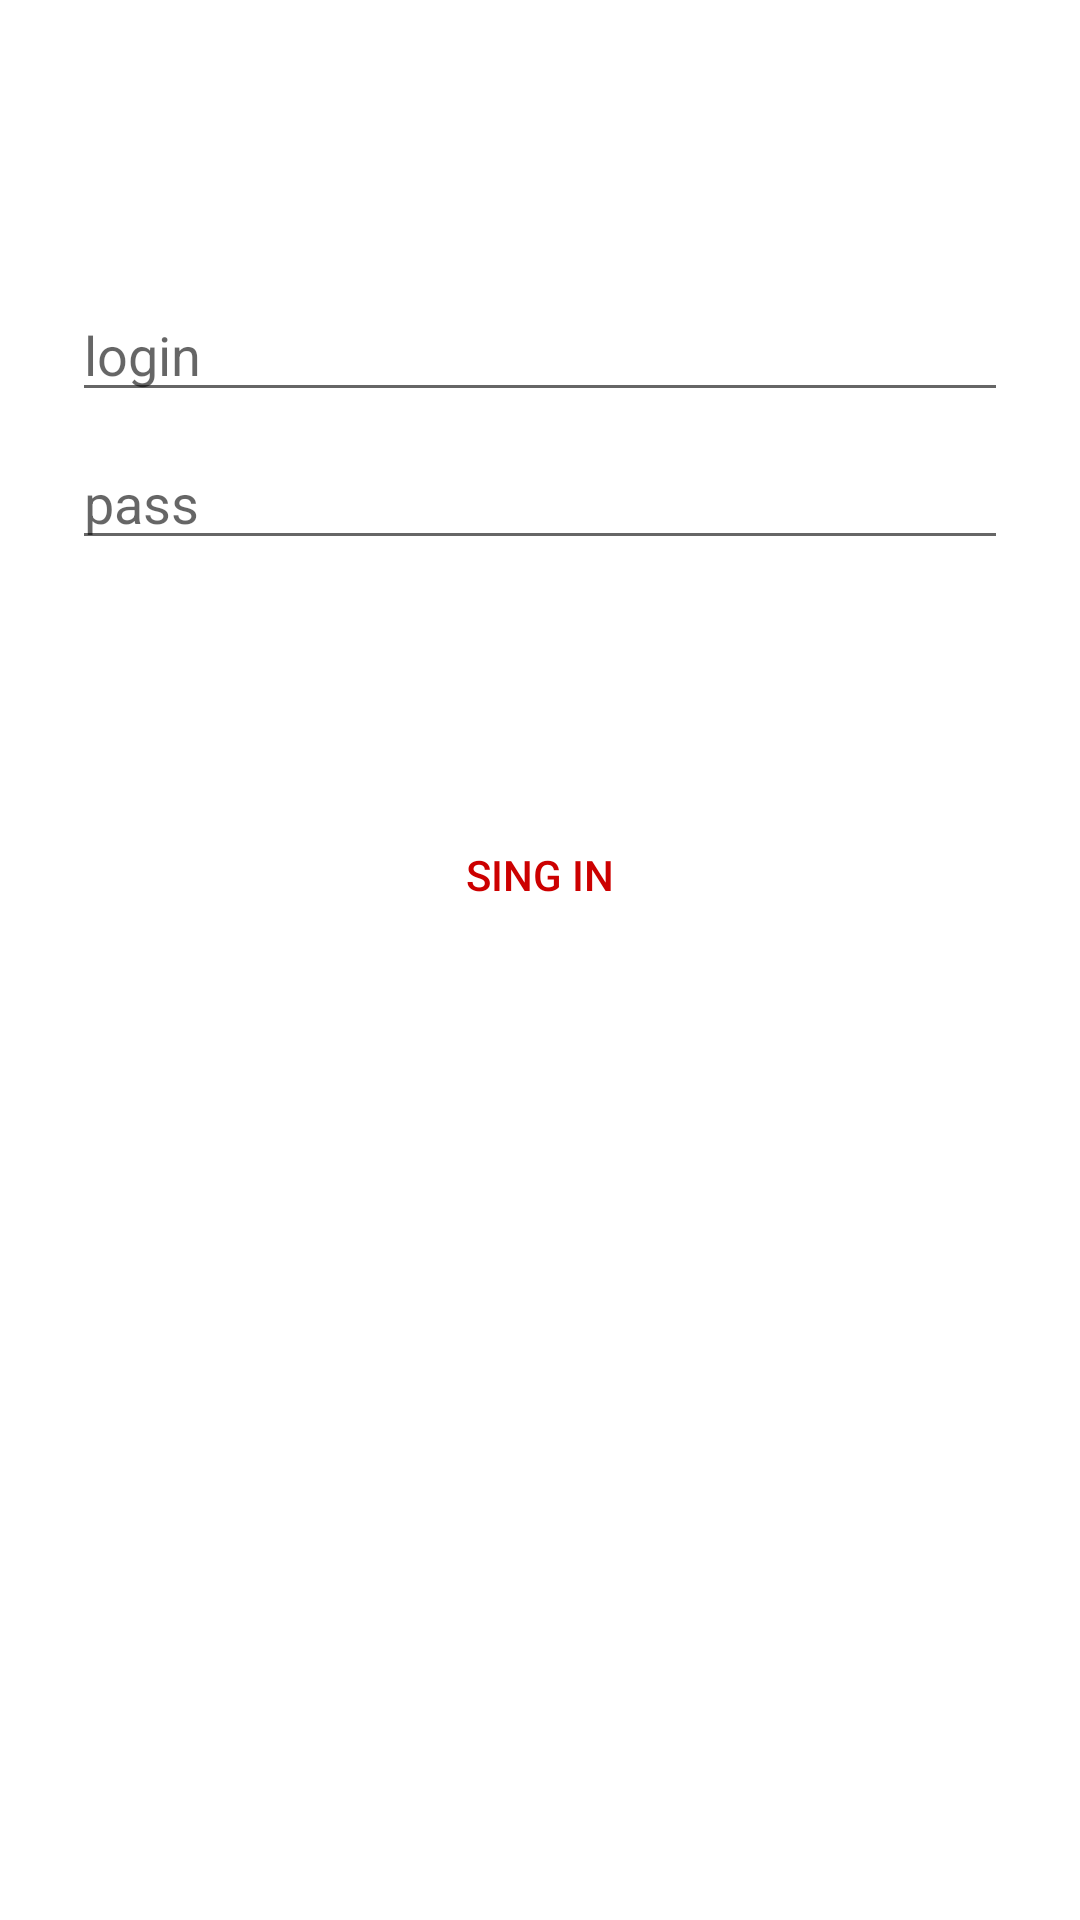

Write the Android layout XML for this screen, with the resource values it uses.
<!-- AndroidManifest.xml: application theme Theme.ToDo -->
<!-- res/layout/activity_login.xml -->
<?xml version="1.0" encoding="utf-8"?>
<androidx.constraintlayout.widget.ConstraintLayout xmlns:android="http://schemas.android.com/apk/res/android"
    xmlns:app="http://schemas.android.com/apk/res-auto"
    xmlns:tools="http://schemas.android.com/tools"
    android:layout_width="match_parent"
    android:layout_height="match_parent"
    android:paddingLeft="@dimen/activity_horizontal_margin"
    android:paddingTop="@dimen/activity_vertical_margin"
    android:paddingRight="@dimen/activity_horizontal_margin"
    android:paddingBottom="@dimen/activity_vertical_margin"
    tools:context=".ui.LoginActivity">

    <EditText
        android:hint="@string/login_label"
        android:id="@+id/username"
        android:layout_width="0dp"
        android:layout_height="wrap_content"
        android:layout_marginStart="24dp"
        android:layout_marginTop="96dp"
        android:layout_marginEnd="24dp"
        android:autofillHints="login"
        android:inputType="textAutoComplete"
        android:selectAllOnFocus="true"
        app:layout_constraintEnd_toEndOf="parent"
        app:layout_constraintStart_toStartOf="parent"
        app:layout_constraintTop_toTopOf="parent" />

    <EditText
        android:id="@+id/password"
        android:layout_width="0dp"
        android:layout_height="wrap_content"
        android:layout_marginStart="24dp"
        android:layout_marginTop="8dp"
        android:layout_marginEnd="24dp"
        android:autofillHints="password"
        android:hint="@string/prompt_password"
        android:imeActionLabel="@string/action_sign_in_short"
        android:imeOptions="actionDone"
        android:inputType="textPassword"
        android:selectAllOnFocus="true"
        app:layout_constraintEnd_toEndOf="parent"
        app:layout_constraintStart_toStartOf="parent"
        app:layout_constraintTop_toBottomOf="@+id/username" />

    <Button
        android:id="@+id/login"
        style="@style/Widget.AppCompat.Button.Borderless"
        android:layout_width="wrap_content"
        android:layout_height="wrap_content"
        android:layout_gravity="start"
        android:layout_marginStart="48dp"
        android:layout_marginTop="16dp"
        android:textColor="@android:color/holo_red_dark"
        android:layout_marginEnd="48dp"
        android:layout_marginBottom="64dp"
        android:enabled="false"
        android:text="@string/action_sign_in"
        app:layout_constraintBottom_toBottomOf="parent"
        app:layout_constraintEnd_toEndOf="parent"
        app:layout_constraintStart_toStartOf="parent"
        app:layout_constraintTop_toBottomOf="@+id/password"
        app:layout_constraintVertical_bias="0.2" />

    <TextSwitcher
        android:id="@+id/statusWrapper"
        android:layout_width="match_parent"
        android:layout_height="wrap_content"
        android:layout_centerHorizontal="true"
        android:gravity="center_horizontal"
        android:textAlignment="center"
        app:layout_constraintTop_toBottomOf="@+id/login"
        tools:layout_editor_absoluteX="16dp">

        <TextView
            android:layout_width="match_parent"
            android:layout_height="wrap_content"
            android:gravity="center_horizontal"
            android:textAlignment="center"
            android:textSize="20sp" />

        <TextView
            android:layout_width="match_parent"
            android:layout_height="wrap_content"
            android:gravity="center_horizontal"
            android:textAlignment="center"
            android:textSize="20sp" />
    </TextSwitcher>

    <ProgressBar
        android:id="@+id/loading"
        style="?android:attr/progressBarStyleHorizontal"
        android:layout_width="match_parent"
        android:layout_height="wrap_content"
        android:indeterminate="true"
        android:padding="10dp"
        android:visibility="gone"
        app:layout_constraintEnd_toEndOf="parent"
        app:layout_constraintHorizontal_bias="0.5"
        app:layout_constraintStart_toStartOf="parent"
        app:layout_constraintTop_toBottomOf="@+id/statusWrapper" />
</androidx.constraintlayout.widget.ConstraintLayout>
<!-- resources referenced by this layout -->
<resources>
  <string name="action_sign_in">Sing in</string>
  <string name="action_sign_in_short">pass</string>
  <string name="login_label">login</string>
  <string name="prompt_password">pass</string>
  <style name="Theme.ToDo" parent="Theme.MaterialComponents.DayNight.DarkActionBar">
          
          <item name="colorPrimary">@color/purple_500</item>
          <item name="colorPrimaryVariant">@color/purple_700</item>
          <item name="colorOnPrimary">@color/white</item>
          
          <item name="colorSecondary">@color/teal_200</item>
          <item name="colorSecondaryVariant">@color/teal_700</item>
          <item name="colorOnSecondary">@color/black</item>
          
          <item name="android:statusBarColor" tools:targetApi="l">?attr/colorPrimaryVariant</item>
          
      </style>
  <!-- not gathered from this repository: default colours our renderer supplied (Android Studio template values) -->
  <color name="purple_500">#FF6200EE</color>
  <color name="purple_700">#FF3700B3</color>
  <color name="teal_200">#FF03DAC5</color>
  <color name="teal_700">#FF018786</color>
  <color name="black">#FF000000</color>
  <color name="white">#FFFFFFFF</color>
</resources>
